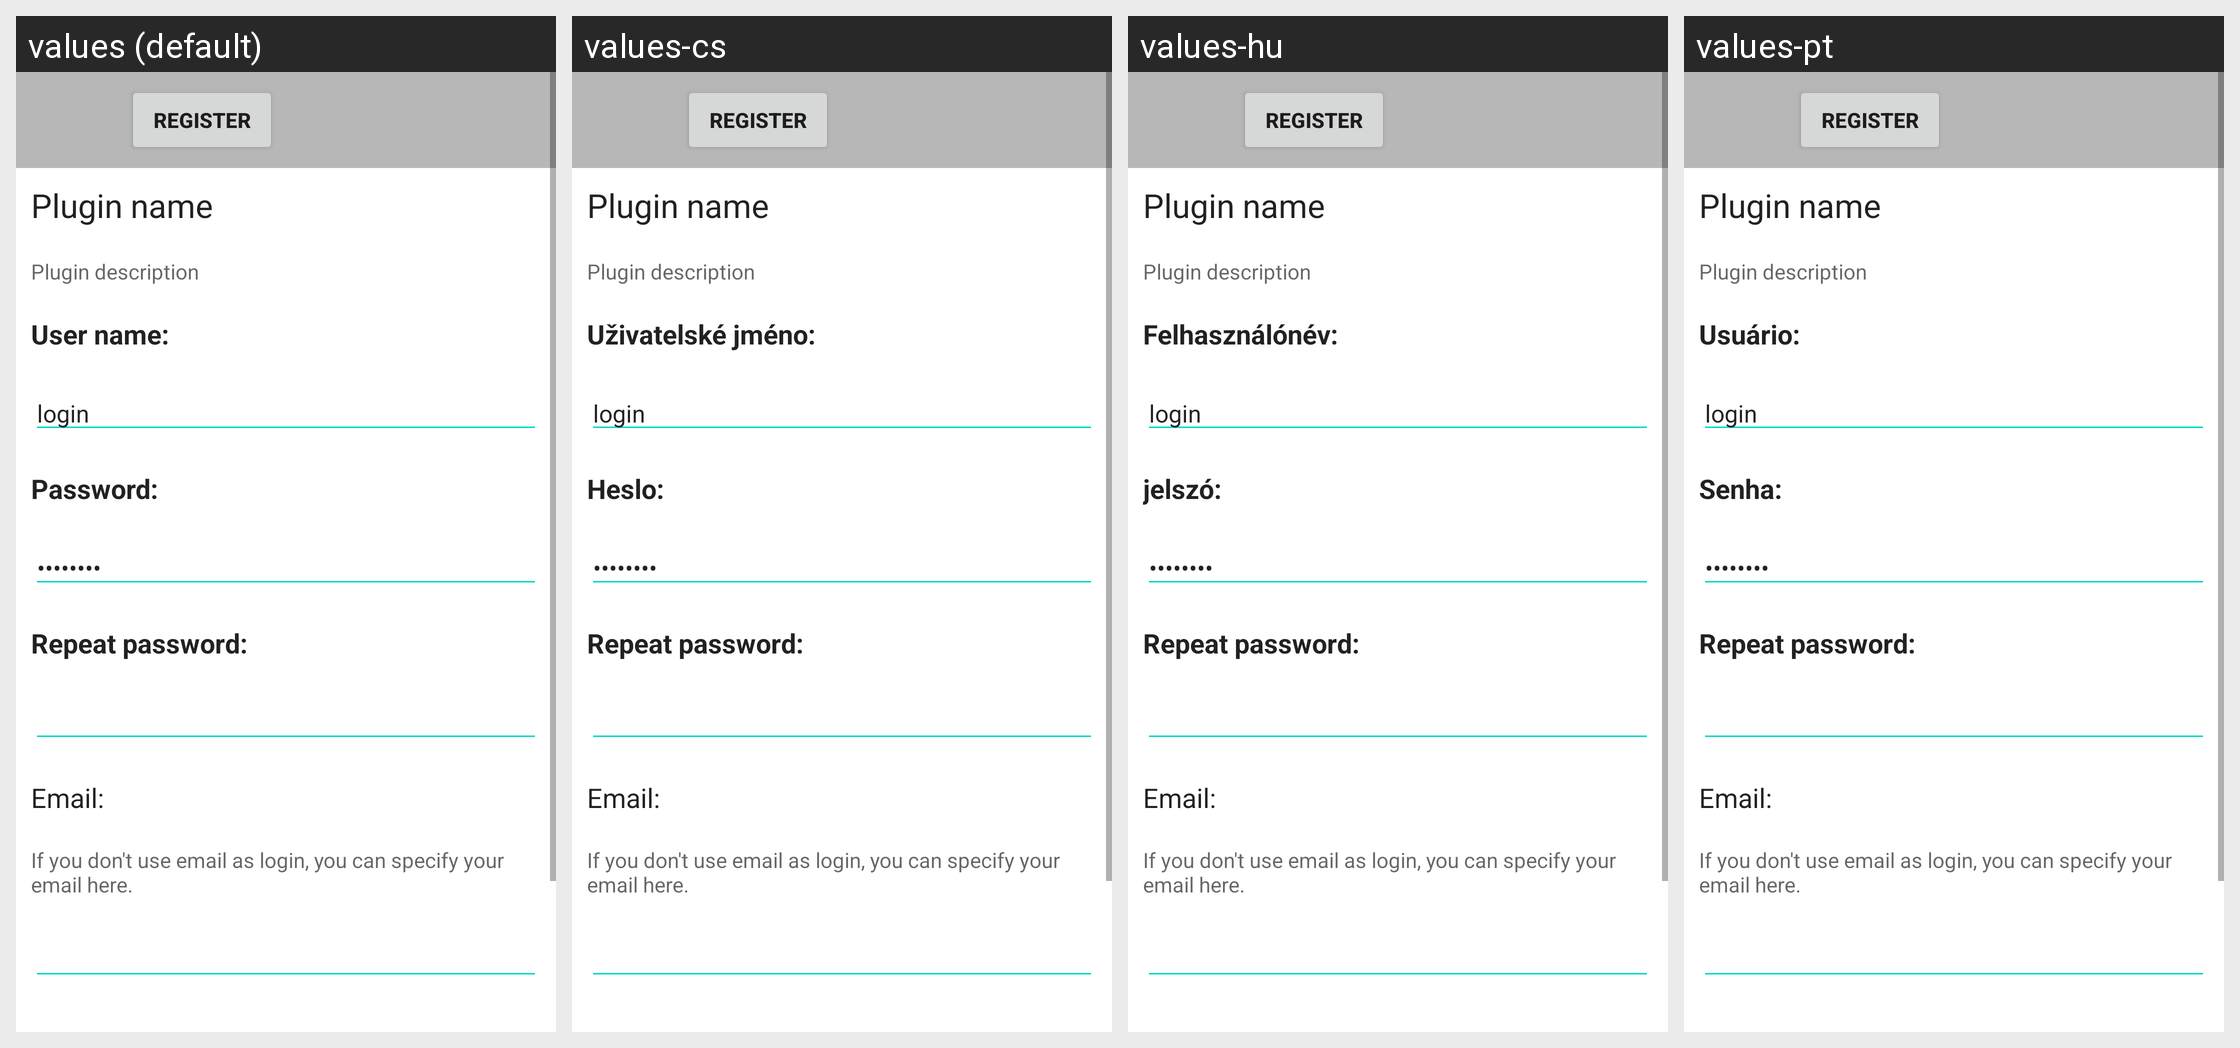

The same Android screen rendered under several of its app's locales, left to right. List the strings drawn on it with the default value and each locale's translation.
Android screen res/layout/online_store_new_account_dialog.xml rendered under 4 locales, left to right: values (default), values-cs, values-hu, values-pt. Device: Nexus 5 (rendered at 1080×1920; each locale shown at half size, 540×960, under a caption strip naming it); theme Theme.MaterialComponents.DayNight.NoActionBar.
Other locales in the repository, not shown: values-bg, values-by, values-de, values-es, values-fr, values-it, values-iw, values-ja, values-lt, values-nl, values-pl, values-ru, values-sk, values-tr, values-uk, values-zh-rCN.
Strings drawn on this screen, with the default value and each locale's value (text and hints the layout hard-codes, and strings that could not be matched under every locale, appear in the picture but are not listed):

online_store_new_account
  values: Register
  values-cs: Register  [not translated; the default value is used]
  values-hu: Register  [not translated; the default value is used]
  values-pt: Register  [not translated; the default value is used]

online_store_username
  values: User name:
  values-cs: Uživatelské jméno:
  values-hu: Felhasználónév:
  values-pt: Usuário:

online_store_password
  values: Password:
  values-cs: Heslo:
  values-hu: jelszó:
  values-pt: Senha:

online_store_password_repeat
  values: Repeat password:
  values-cs: Repeat password:  [not translated; the default value is used]
  values-hu: Repeat password:  [not translated; the default value is used]
  values-pt: Repeat password:  [not translated; the default value is used]

online_store_new_account_param_email
  values: Email:
  values-cs: Email:  [not translated; the default value is used]
  values-hu: Email:  [not translated; the default value is used]
  values-pt: Email:  [not translated; the default value is used]

online_store_new_account_param_email_description_litres
  values: If you don't use email as login, you can specify your email here.
  values-cs: If you don't use email as login, you can specify your email here.  [not translated; the default value is used]
  values-hu: If you don't use email as login, you can specify your email here.  [not translated; the default value is used]
  values-pt: If you don't use email as login, you can specify your email here.  [not translated; the default value is used]
